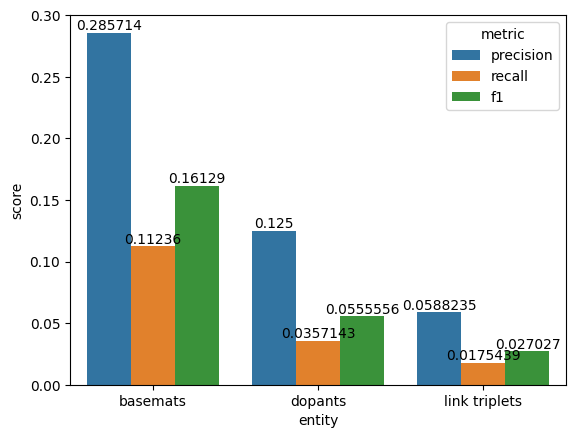

The file beside this chart, header and first rows:
metric, entity, score
precision, basemats, 0.2857
recall, basemats, 0.1124
f1, basemats, 0.1613
precision, dopants, 0.125
recall, dopants, 0.03571
f1, dopants, 0.05556
precision, link triplets, 0.05882
recall, link triplets, 0.01754
f1, link triplets, 0.02703
